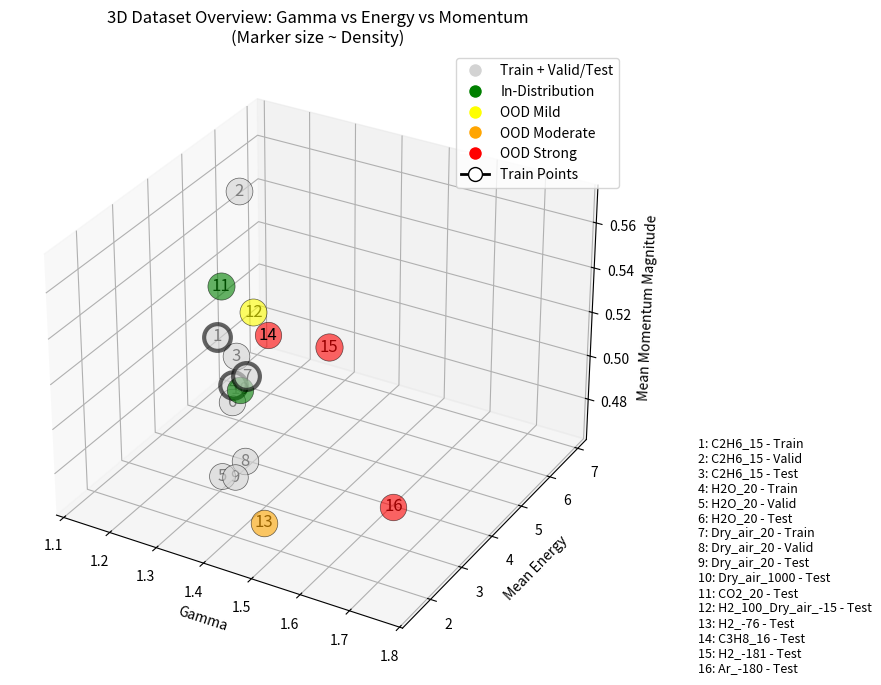

Source code (Python):
"""
NOTE: in the final report plot some test points have been removed for clarity but are here kept for completeness.
"""

import matplotlib.pyplot as plt
import pandas as pd
import numpy as np
from matplotlib.lines import Line2D

# build dataframe (values from means computations)
data = [
    ("Train", 1.22, "C2H6_15", 0.92404, 0.85714, 4.09723, 0.51284),
    ("Valid", 1.22, "C2H6_15", 0.93030, 1.01129, 4.83320, 0.56921),
    ("Test", 1.22, "C2H6_15", 0.92280, 0.98231, 4.66132, 0.49693),
    ("Train", 1.33, "H2O_20", 0.90625, 0.93171, 3.02846, 0.51138),
    ("Valid", 1.33, "H2O_20", 0.87018, 0.81486, 2.65788, 0.47462),
    ("Test", 1.33, "H2O_20", 0.91170, 0.91914, 2.98148, 0.50409),
    ("Train", 1.4, "Dry_air_20", 0.92992, 0.90027, 2.45969, 0.52674),
    ("Valid", 1.4, "Dry_air_20", 0.91331, 0.87083, 2.37108, 0.49017),
    ("Test", 1.4, "Dry_air_20", 0.84708, 0.75516, 2.08584, 0.48677),
    ("Test", 1.365, "Dry_air_1000", 0.90582, 0.93289, 2.76202, 0.51478),
    ("Test", 1.3, "CO2_20", 0.95501, 0.87964, 3.15166, 0.55149),
    ("Test", 1.404, "H2_100_Dry_air_-15", 0.94490, 0.97320, 2.62923, 0.55289),
    ("Test", 1.453, "H2_-76", 0.91525, 0.90739, 2.18149, 0.46837),
    ("Test", 1.13, "C3H8_16", 0.90222, 0.87668, 6.92274, 0.47338),
    ("Test", 1.597, "H2_-181", 0.96720, 1.08933, 2.04747, 0.55668),
    ("Test", 1.76, "Ar_-180", 0.90955, 1.00426, 1.52157, 0.50580),
]

df = pd.DataFrame(data, columns=["Split", "Gamma", "Dataset", "MeanDensity", "MeanPressure", "MeanEnergy", "MeanMomentum"])

# multivariate OOD with graded levels
train_gammas = [1.22, 1.33, 1.4]
train_df = df[df['Gamma'].isin(train_gammas)]
X_train = train_df[['Gamma','MeanEnergy','MeanMomentum']].values

mins = X_train.min(axis=0)
maxs = X_train.max(axis=0)
ranges = maxs - mins

def graded_ood(row):
    x = np.array([row['Gamma'], row['MeanEnergy'], row['MeanMomentum']])
    outside = np.maximum(mins - x, 0) + np.maximum(x - maxs, 0)
    max_out = np.max(outside / ranges)
    if row['Dataset'] in ["C2H6_15","H2O_20","Dry_air_20"]:
        return 'Train+Assoc'  # main training group + corresponding valid/test
    elif np.all(x >= mins) and np.all(x <= maxs):
        return 'In-Distribution'
    elif max_out <= 0.1:
        return 'OOD Mild'
    elif max_out <= 0.3:
        return 'OOD Moderate'
    else:
        return 'OOD Strong'

df['OODLevel_Graded'] = df.apply(graded_ood, axis=1)

# 3D scatter plot
fig = plt.figure(figsize=(16,8))
ax = fig.add_subplot(111, projection='3d')

colors = {
    'Train+Assoc':'lightgrey',
    'In-Distribution':'green',
    'OOD Mild':'yellow',
    'OOD Moderate':'orange',
    'OOD Strong':'red'
}

marker_scale = 400
df = df.reset_index(drop=True)
df['PointID'] = df.index + 1

description_lines = []

for lvl in colors:
    subset = df[df['OODLevel_Graded']==lvl]
    for idx, row in subset.iterrows():
        edge_w = 3 if row['Split']=='Train' else 0.5
        ax.scatter(row['Gamma'], row['MeanEnergy'], row['MeanMomentum'],
                   s=row['MeanDensity']*marker_scale,
                   c=colors[lvl], edgecolor='k', linewidth=edge_w, alpha=0.6)
        ax.text(row['Gamma'], row['MeanEnergy'], row['MeanMomentum'], str(row['PointID']),
                color='black', fontsize=12, horizontalalignment='center', verticalalignment='center')
        description_lines.append(f"{row['PointID']}: {row['Dataset']} - {row['Split']}")

# legend
legend_elements = [
    Line2D([0],[0], marker='o', color='w', label='Train + Valid/Test', markerfacecolor='lightgrey', markersize=10),
    Line2D([0],[0], marker='o', color='w', label='In-Distribution', markerfacecolor='green', markersize=10),
    Line2D([0],[0], marker='o', color='w', label='OOD Mild', markerfacecolor='yellow', markersize=10),
    Line2D([0],[0], marker='o', color='w', label='OOD Moderate', markerfacecolor='orange', markersize=10),
    Line2D([0],[0], marker='o', color='w', label='OOD Strong', markerfacecolor='red', markersize=10),
    Line2D([0],[0], marker='o', color='k', label='Train Points', markerfacecolor='w', markersize=10, linewidth=2)
]
ax.legend(handles=legend_elements, loc='upper right')

ax.set_xlabel('Gamma')
ax.set_ylabel('Mean Energy')
ax.set_zlabel('Mean Momentum Magnitude')
ax.set_title('3D Dataset Overview: Gamma vs Energy vs Momentum\n(Marker size ~ Density)')

# description box
description_text = "\n".join(description_lines)
fig.text(0.75, 0.1, description_text, fontsize=9, va='bottom', ha='left', wrap=True)

plt.show()
